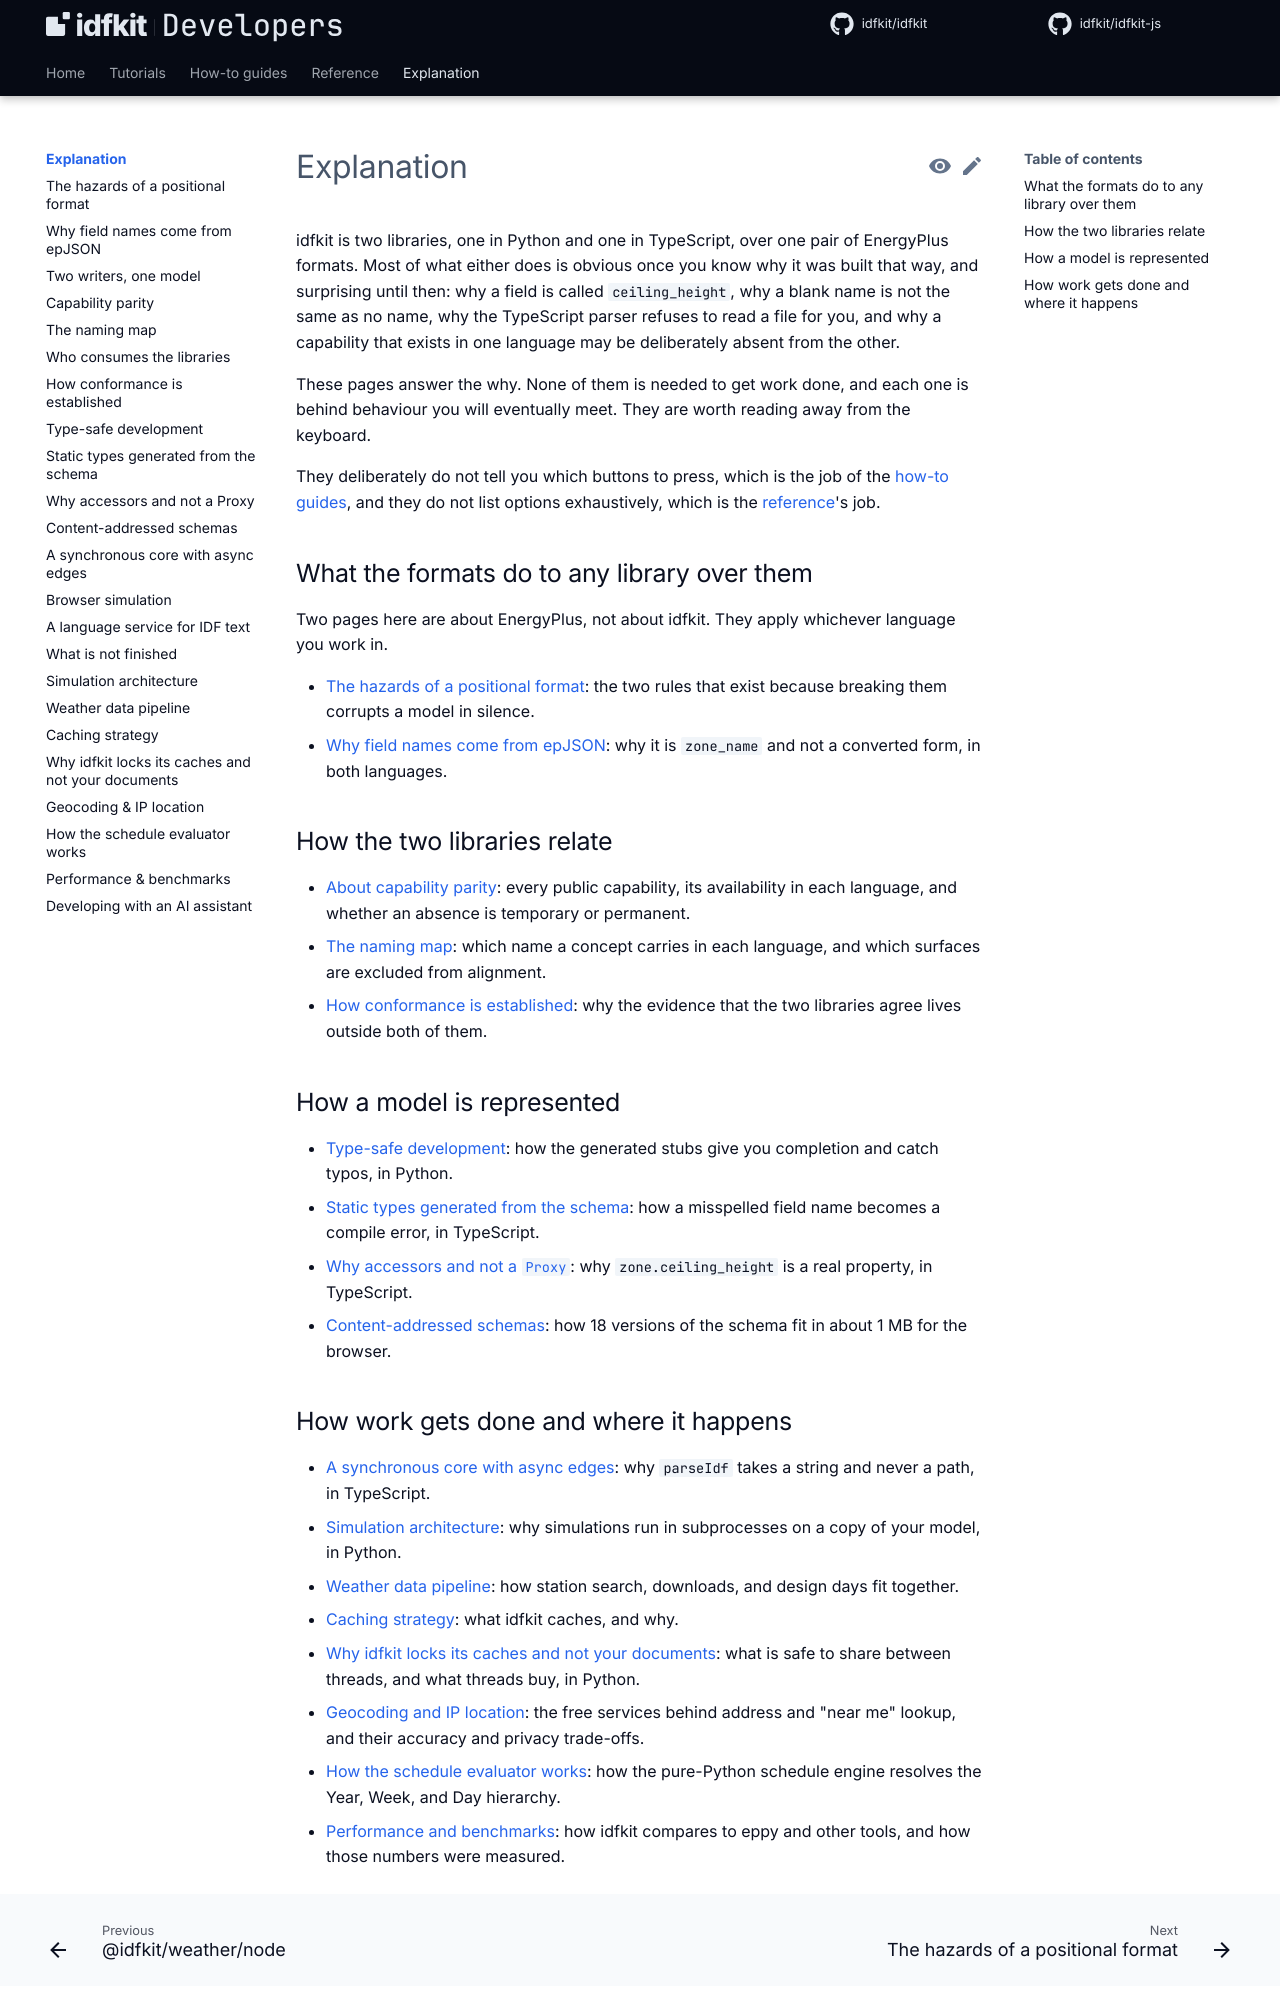

repository: idfkit/idfkit-developers · page: explanation/index.html · generator: mkdocs

# Explanation

idfkit is two libraries, one in Python and one in TypeScript, over one pair of
EnergyPlus formats. Most of what either does is obvious once you know why it was
built that way, and surprising until then: why a field is called
`ceiling_height`, why a blank name is not the same as no name, why the
TypeScript parser refuses to read a file for you, and why a capability that
exists in one language may be deliberately absent from the other.

These pages answer the why. None of them is needed to get work done, and each
one is behind behaviour you will eventually meet. They are worth reading away
from the keyboard.

They deliberately do not tell you which buttons to press, which is the job of
the [how-to guides](../how-to/index.md), and they do not list options
exhaustively, which is the [reference](../reference/index.md)'s job.

## What the formats do to any library over them

Two pages here are about EnergyPlus, not about idfkit. They apply whichever
language you work in.

- [The hazards of a positional format](positional-format-hazards.md): the two
  rules that exist because breaking them corrupts a model in silence.
- [Why field names come from epJSON](epjson-field-names.md): why it is
  `zone_name` and not a converted form, in both languages.

## How the two libraries relate

- [About capability parity](parity.md): every public capability, its
  availability in each language, and whether an absence is temporary or
  permanent.
- [The naming map](naming-map.md): which name a concept carries in each
  language, and which surfaces are excluded from alignment.
- [How conformance is established](conformance.md): why the evidence that the
  two libraries agree lives outside both of them.

## How a model is represented

- [Type-safe development](../concepts/type-safety.md): how the generated stubs
  give you completion and catch typos, in Python.
- [Static types generated from the schema](generated-types.md): how a misspelled
  field name becomes a compile error, in TypeScript.
- [Why accessors and not a `Proxy`](accessors-not-proxies.md): why
  `zone.ceiling_height` is a real property, in TypeScript.
- [Content-addressed schemas](content-addressed-schemas.md): how 18 versions of
  the schema fit in about 1 MB for the browser.
